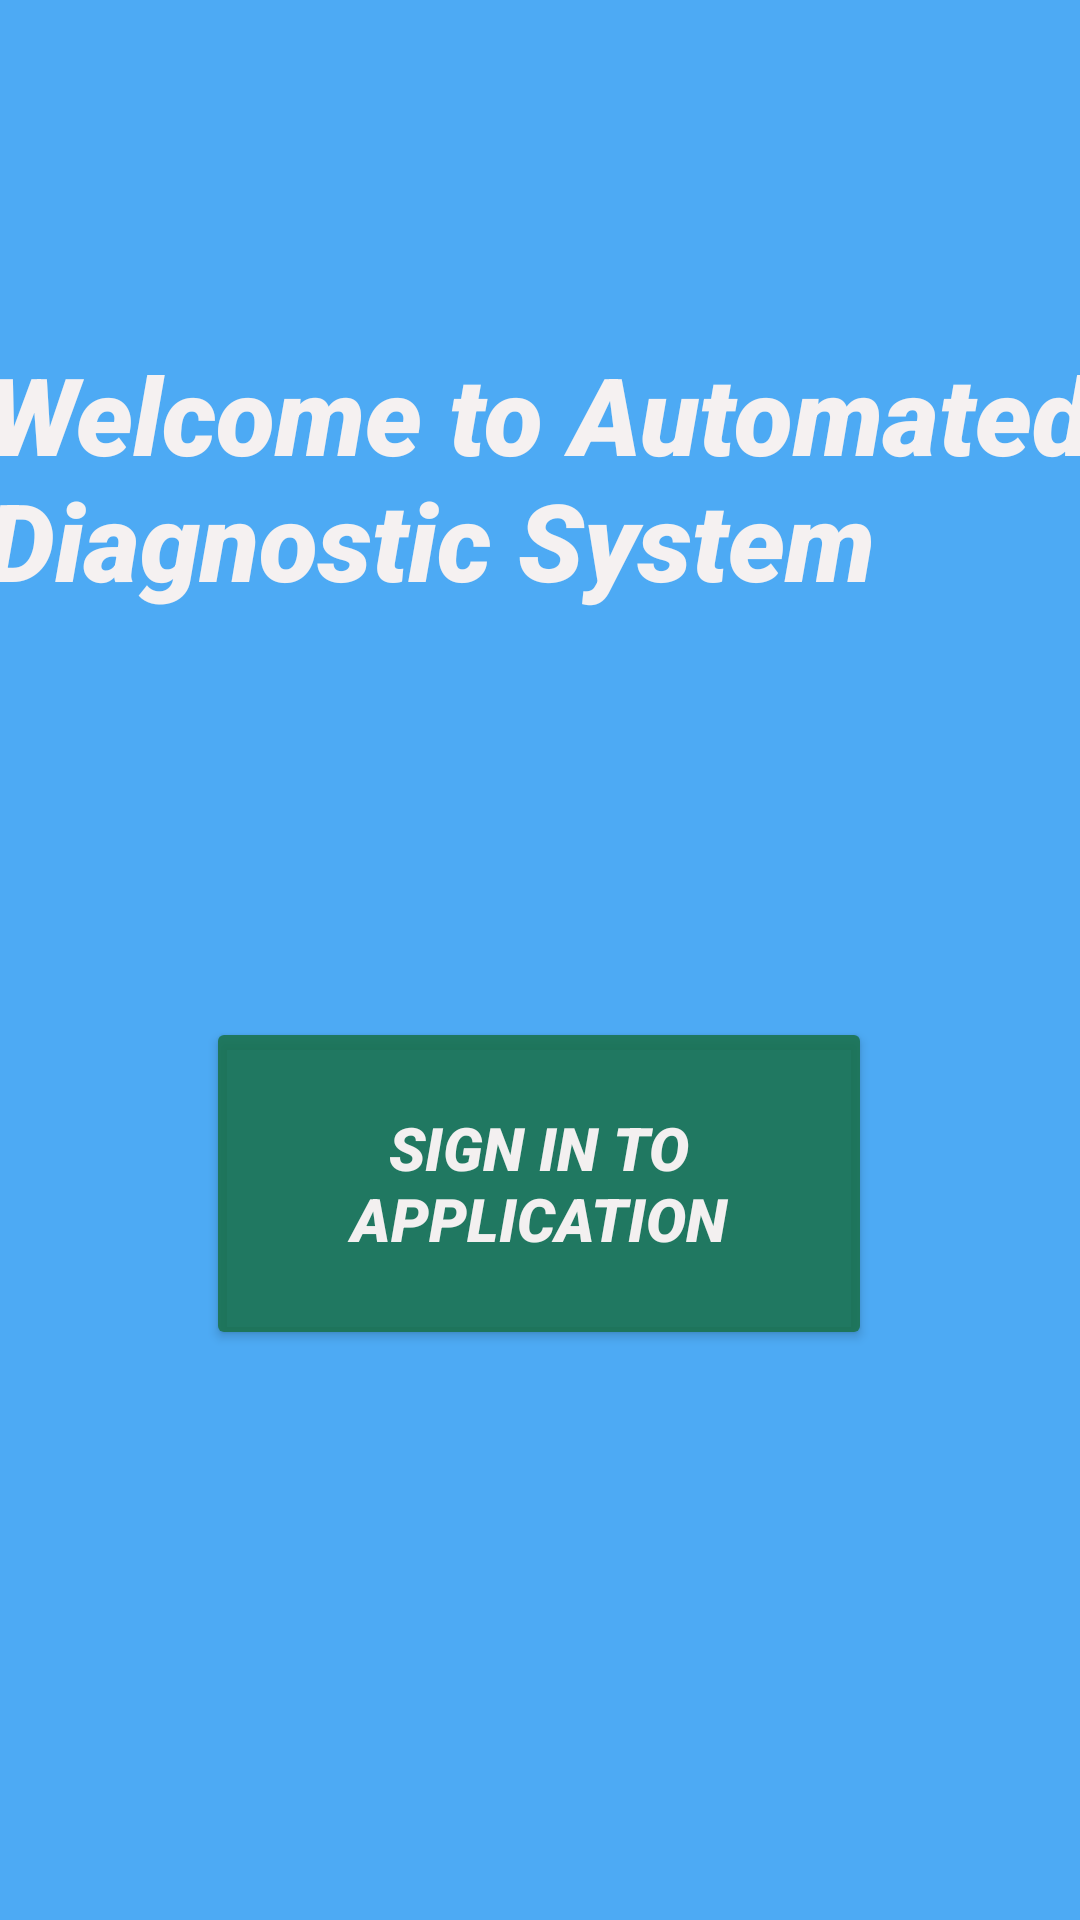

Reconstruct the res/layout file that produces this screen, plus the resources it refers to.
<!-- AndroidManifest.xml: application theme AppTheme -->
<!-- res/layout/activity_main.xml -->
<?xml version="1.0" encoding="utf-8"?>
<androidx.constraintlayout.widget.ConstraintLayout xmlns:android="http://schemas.android.com/apk/res/android"
    xmlns:app="http://schemas.android.com/apk/res-auto"
    xmlns:tools="http://schemas.android.com/tools"
    android:layout_width="match_parent"
    android:layout_height="match_parent"
    android:background="#74A6BD"
    android:backgroundTint="#CB2196F3"
    tools:context=".MainActivity">

    <Button
        android:id="@+id/button"
        android:layout_width="222dp"
        android:layout_height="111dp"
        android:backgroundTint="#DF1A724C"
        android:bottomLeftRadius="100dp"
        android:bottomRightRadius="10dp"
        android:fontFamily="sans-serif-black"
        android:onClick="signIn"
        android:shadowColor="#B91515"
        android:text="Sign In to Application"
        android:textColor="#F3F0F0"
        android:textSize="20sp"
        android:textStyle="bold|italic"
        android:topLeftRadius="10dp"
        android:topRightRadius="10dp"
        app:layout_constraintBottom_toBottomOf="parent"
        app:layout_constraintEnd_toEndOf="parent"
        app:layout_constraintHorizontal_bias="0.498"
        app:layout_constraintStart_toStartOf="parent"
        app:layout_constraintTop_toTopOf="parent"
        app:layout_constraintVertical_bias="0.641" />

    <TextView
        android:id="@+id/textView"
        android:layout_width="370dp"
        android:layout_height="160dp"
        android:fontFamily="sans-serif-black"
        android:text="Welcome to Automated Diagnostic System"
        android:textAppearance="@style/TextAppearance.AppCompat.Display1"
        android:textColor="#F5F1F1"
        android:textDirection="firstStrong"
        android:textIsSelectable="false"
        android:textSize="36sp"
        android:textStyle="bold|italic"
        app:layout_constraintBottom_toBottomOf="parent"
        app:layout_constraintEnd_toEndOf="parent"
        app:layout_constraintHorizontal_bias="0.47"
        app:layout_constraintStart_toStartOf="parent"
        app:layout_constraintTop_toTopOf="parent"
        app:layout_constraintVertical_bias="0.237" />


</androidx.constraintlayout.widget.ConstraintLayout>
<!-- resources referenced by this layout -->
<resources>
  <style name="AppTheme" parent="Theme.AppCompat.Light.DarkActionBar">
          
          <item name="colorPrimary">@color/colorPrimary</item>
          <item name="colorPrimaryDark">@color/colorPrimaryDark</item>
          <item name="colorAccent">@color/colorAccent</item>
      </style>
  <!-- not gathered from this repository: default colours our renderer supplied (Android Studio template values) -->
  <color name="colorPrimary">#FF6200EE</color>
  <color name="colorPrimaryDark">#FF3700B3</color>
  <color name="colorAccent">#FF03DAC5</color>
</resources>
